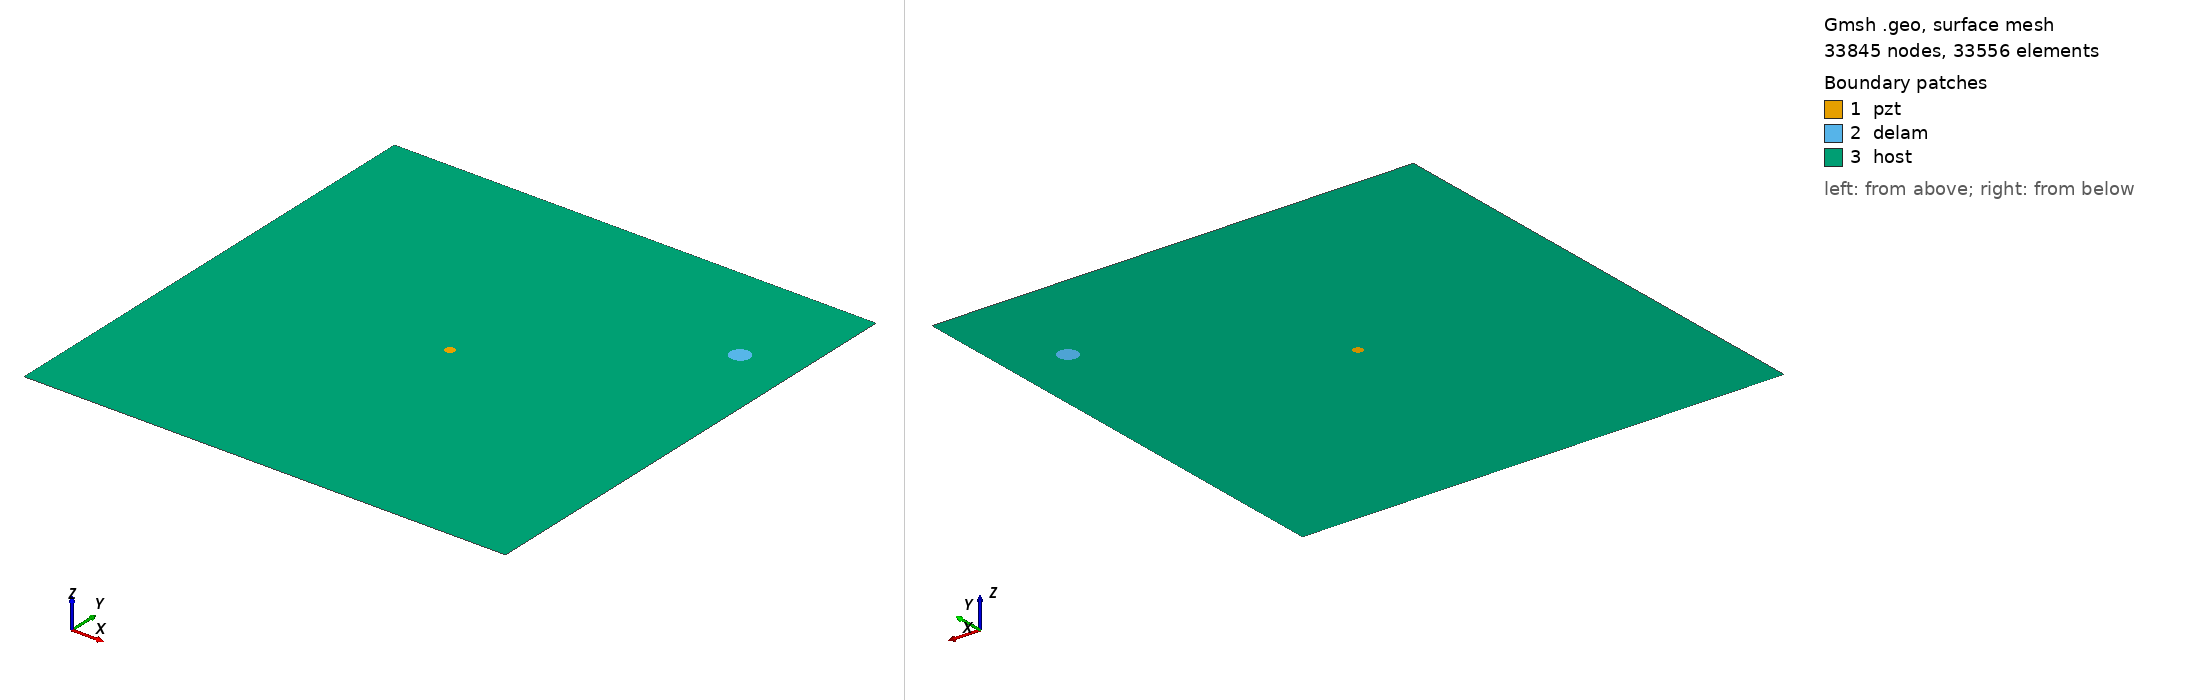

Gmsh geometry script, surface-meshed: 33845 nodes, 33556 surface elements. Boundary patches (legend numbers): 1 pzt, 2 delam, 3 host. Left view from above one corner, right view from below the opposite corner. Legend entries are the model's physical surfaces. The drawing asked Gmsh for element sizes between 1% and 20% of the model's largest extent; the script's own settings can give other sizes.

=== m2_260_delam1_position_no_79_a_10mm_b_10mm_angle_0.geo (drawn) ===
SetFactory("OpenCASCADE");
L=0.500000; 
W=0.500000; 
a=0.010000; 
b=0.010000; 
x=0.444444; 
y=0.388889; 
alpha=0.000000 *Pi; 
r=0.005000; 
xpzt=0.250000; 
ypzt=0.250000; 
//+
Point(1) = {0, 0, 0, 1.0};
//+
Point(2) = {L, 0, 0, 1.0};
//+
Point(3) = {L, W, 0, 1.0};
//+
Point(4) = {0, W, 0, 1.0};
//+
Line(1) = {1, 2};
//+
Line(2) = {2, 3};
//+
Line(3) = {3, 4};
//+
Line(4) = {4, 1};
//+
Circle(5) = {xpzt, ypzt, -0, r, 0, 2*Pi};
//+
Ellipse(6) = {x, y, -0, a, b, 0, 2*Pi};
//+
Rotate {{0, 0, 1}, {x, y, 0}, alpha} {
  Curve{6}; 
}
//+
Curve Loop(1) = {4, 1, 2, 3};
//+
Curve Loop(2) = {6};
//+
Curve Loop(3) = {5};
//+
Curve Loop(4) = {6};
//+
Curve Loop(5) = {5};
//+
Plane Surface(1) = {5};
//+
Plane Surface(2) = {4};
//+
Plane Surface(3) = {1, 2, 3};
//+
Point(9) = {xpzt, ypzt, 0, 1.0};
//+
Point{9} In Surface {1};// mesh node at centre of pzt
//+
Physical Surface("pzt") = {1};
//+
Physical Surface("delam") = {2};
//+
Physical Surface("host") = {3};

Mesh.Algorithm = 6; // Frontal
Mesh.CharacteristicLengthFactor = 0.070000;
Mesh.CharacteristicLengthMin = 0.001000;
Mesh.CharacteristicLengthMax = 0.200000;
Mesh.RecombineAll = 1; // Apply recombination algorithm
Mesh.SubdivisionAlgorithm = 1; // 1: all quadrangles
Mesh.Smoothing = 1;
